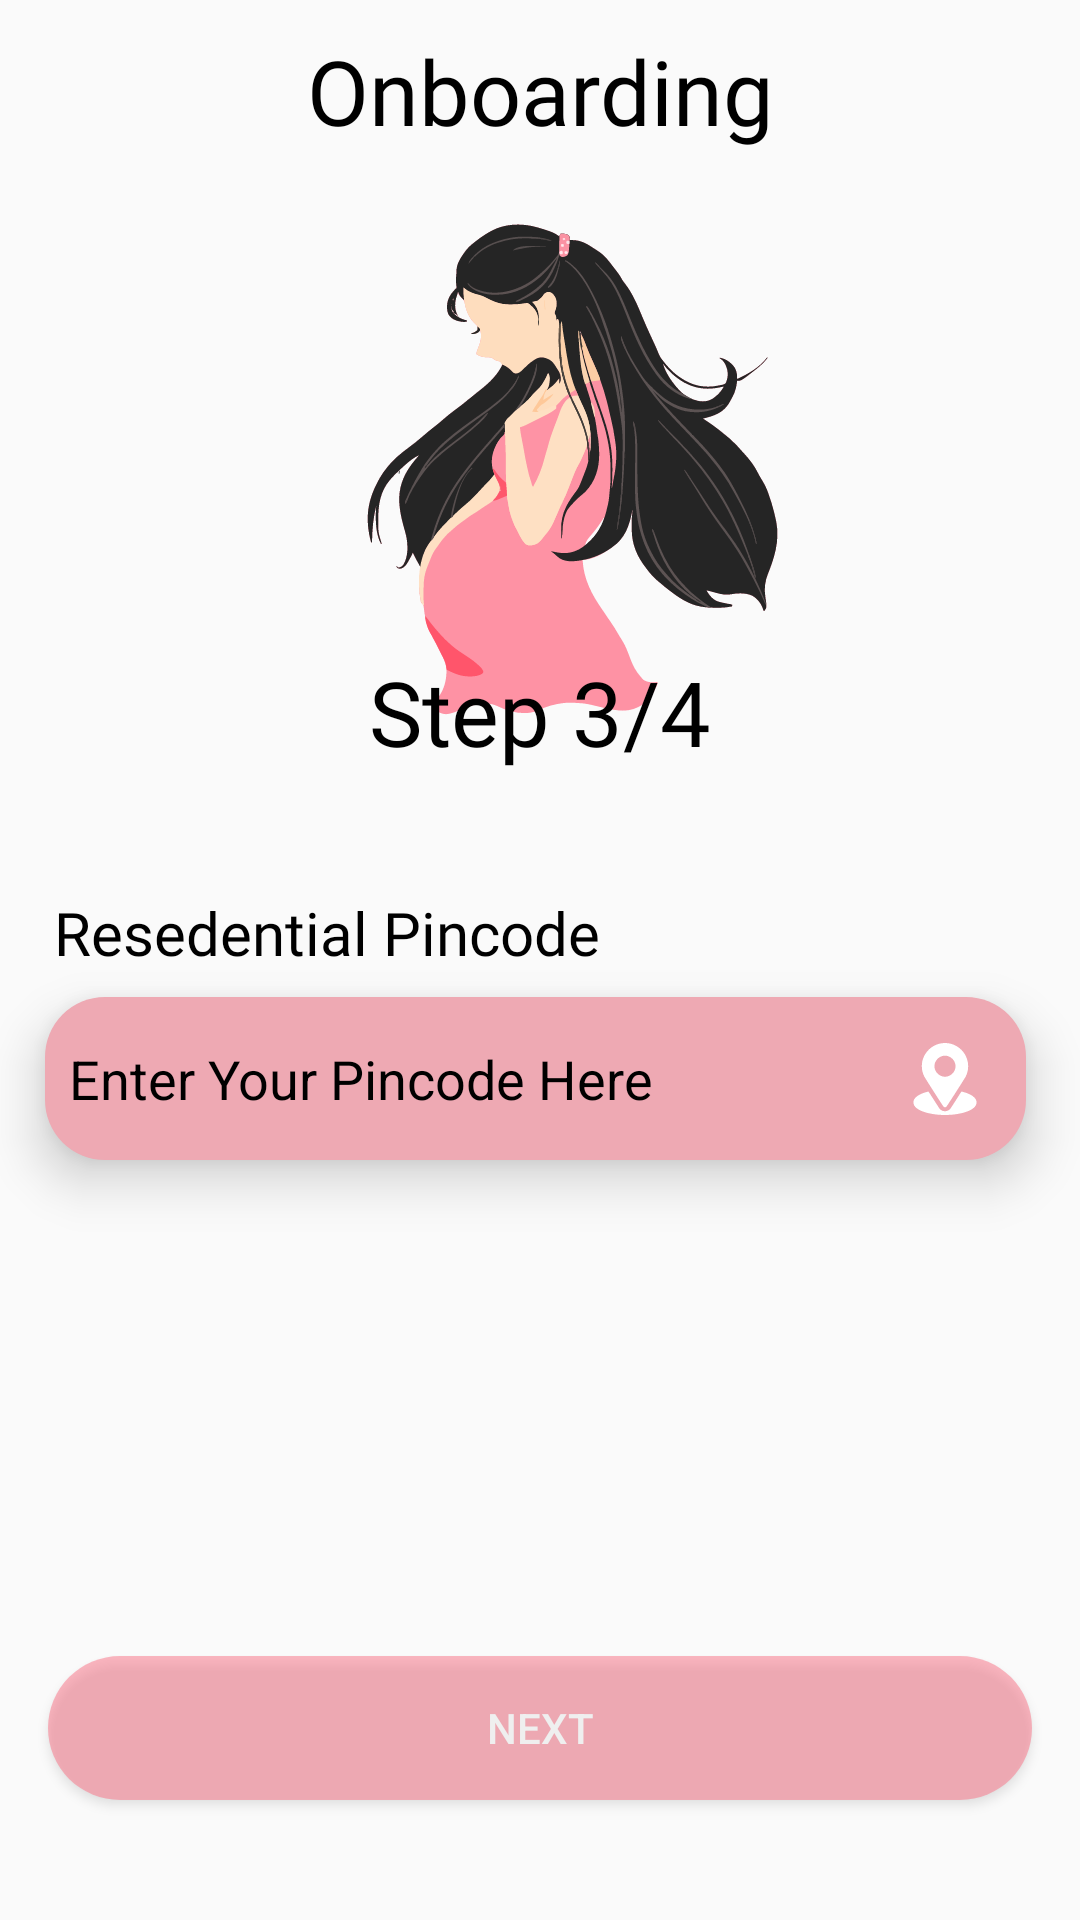

Reconstruct the res/layout file that produces this screen, plus the resources it refers to.
<!-- AndroidManifest.xml: application theme Theme.CradleCare -->
<!-- res/layout/fragment_address.xml -->
<?xml version="1.0" encoding="utf-8"?>
<androidx.constraintlayout.widget.ConstraintLayout xmlns:android="http://schemas.android.com/apk/res/android"
    xmlns:app="http://schemas.android.com/apk/res-auto"
    xmlns:tools="http://schemas.android.com/tools"
    android:layout_width="match_parent"
    android:layout_height="match_parent"
    tools:context=".onboarding_module.presentation.fragments.AddressFragment">

    <androidx.appcompat.widget.AppCompatTextView
        android:id="@+id/tvOnboardingTitle"
        android:layout_width="match_parent"
        android:layout_height="wrap_content"
        android:layout_marginTop="10dp"
        android:fontFamily="@font/aref_ruqaa"
        android:text="Onboarding"
        android:textAlignment="center"
        android:textColor="@color/black"
        android:textSize="30dp"
        app:layout_constraintEnd_toEndOf="parent"
        app:layout_constraintStart_toStartOf="parent"
        app:layout_constraintTop_toTopOf="parent" />

    <androidx.appcompat.widget.AppCompatImageView
        android:id="@+id/ivLogo"
        android:layout_width="match_parent"
        android:layout_height="200dp"
        app:layout_constraintEnd_toEndOf="parent"
        app:layout_constraintStart_toStartOf="parent"
        app:layout_constraintTop_toBottomOf="@id/tvOnboardingTitle"
        app:srcCompat="@drawable/iv_cradle_care_logo" />

    <androidx.appcompat.widget.AppCompatTextView
        android:id="@+id/tvStepTitle"
        android:layout_width="match_parent"
        android:layout_height="wrap_content"
        android:layout_marginTop="100dp"
        android:fontFamily="@font/aref_ruqaa"
        android:text="Step 3/4"
        android:textAlignment="center"
        android:textColor="@color/black"
        android:textSize="30dp"
        app:layout_constraintBottom_toTopOf="@id/userPinCodeTitle"
        app:layout_constraintEnd_toEndOf="parent"
        app:layout_constraintStart_toStartOf="parent"
        app:layout_constraintTop_toBottomOf="@id/ivLogo" />


    <androidx.appcompat.widget.AppCompatTextView
        android:id="@+id/userPinCodeTitle"
        android:layout_width="match_parent"
        android:layout_height="wrap_content"
        android:layout_marginHorizontal="18dp"
        android:layout_marginTop="40dp"
        android:fontFamily="@font/aref_ruqaa"
        android:text="Resedential Pincode"
        android:textColor="@color/black"
        android:textSize="20dp"
        app:layout_constraintBottom_toTopOf="@id/userPinCodeValue"
        app:layout_constraintEnd_toEndOf="parent"
        app:layout_constraintStart_toStartOf="parent"
        app:layout_constraintTop_toBottomOf="@id/tvStepTitle"
        app:layout_constraintVertical_chainStyle="packed" />

    <com.google.android.material.textfield.TextInputEditText
        android:id="@+id/userPinCodeValue"
        android:layout_width="0dp"
        android:layout_height="wrap_content"
        android:layout_marginStart="15dp"
        android:layout_marginTop="8dp"
        android:layout_marginBottom="299dp"
        android:background="@drawable/shape_white_corner_5dp"
        android:elevation="10dp"
        android:hint="Enter Your Pincode Here"
        android:maxLength="6"
        android:inputType="phone"
        android:paddingHorizontal="8dp"
        android:paddingVertical="15dp"
        android:stateListAnimator="@null"
        android:textColor="@color/black"
        android:textColorHint="@color/black"
        app:layout_constraintBottom_toTopOf="@+id/btnNext"
        app:layout_constraintEnd_toEndOf="@+id/userPinCodeTitle"
        app:layout_constraintStart_toStartOf="parent"
        app:layout_constraintTop_toBottomOf="@+id/userPinCodeTitle" />

    <androidx.appcompat.widget.AppCompatImageView
        android:layout_width="24dp"
        android:layout_height="0dp"
        android:elevation="15dp"
        android:src="@drawable/iv_location"
        app:layout_constraintBottom_toBottomOf="@+id/userPinCodeValue"
        app:layout_constraintEnd_toEndOf="@+id/userPinCodeValue"
        app:layout_constraintHorizontal_bias="0.95"
        app:layout_constraintStart_toStartOf="@+id/userPinCodeValue"
        app:layout_constraintTop_toTopOf="@+id/userPinCodeValue" />

    <androidx.appcompat.widget.AppCompatButton
        android:id="@+id/btnNext"
        android:layout_width="match_parent"
        android:layout_height="wrap_content"
        android:layout_marginHorizontal="16dp"
        android:layout_marginBottom="40dp"
        android:alpha="0.5"
        android:background="@drawable/shape_layer_button"
        android:text="Next"
        android:textColor="@color/white"
        app:layout_constraintBottom_toBottomOf="parent"
        app:layout_constraintEnd_toEndOf="parent"
        app:layout_constraintStart_toStartOf="parent"
        app:layout_constraintVertical_bias="0.8" />

</androidx.constraintlayout.widget.ConstraintLayout>
<!-- resources referenced by this layout -->
<resources>
  <color name="black">#FF000000</color>
  <color name="white">#FFFFFFFF</color>
  <!-- drawable iv_cradle_care_logo: vector/xml drawable (drawable, 109331 chars, omitted) -->
  <!-- drawable iv_location (drawable) -->
  <vector xmlns:android="http://schemas.android.com/apk/res/android"
      android:width="512dp"
      android:height="512dp"
      android:viewportWidth="512"
      android:viewportHeight="512">
    <path
        android:pathData="M238.5,1.1c-55.9,5.8 -104.9,40.2 -130.8,91.5 -4.3,8.6 -11.1,28.3 -13.1,38.4 -7.4,36.4 -2.6,73.6 13.5,106.4 2.4,4.9 34.1,55.3 70.4,112 49,76.5 66.9,103.7 69.4,105.3 4.6,3.1 11.6,3.1 16.2,-0 2.4,-1.6 20.6,-29.1 69.1,-104.7 36.2,-56.4 68,-107 70.7,-112.5 18.8,-38.3 22.1,-82.7 9,-122.8 -8.4,-25.7 -21.5,-47.1 -40.5,-66.1 -35.5,-35.5 -84,-52.7 -133.9,-47.5zM274.5,92.3c26.9,7.5 47.8,28.8 54.6,55.7 0.8,3.1 1.4,10.5 1.4,17 0,12.3 -1.2,18.8 -5.3,28.5 -9.3,21.9 -29,38.7 -52.2,44.6 -7.1,1.8 -26.9,1.8 -34,-0 -23.2,-5.9 -42.9,-22.7 -52.2,-44.6 -4.1,-9.7 -5.3,-16.2 -5.3,-28.5 0,-12.3 1.2,-18.8 5.3,-28.5 9.3,-22 30.5,-40 52.2,-44.4 3,-0.6 6.4,-1.3 7.5,-1.5 3.7,-0.9 22.9,0.3 28,1.7z"
        android:fillColor="#ffffff"
        android:strokeColor="#00000000"/>
    <path
        android:pathData="M124.4,348.5c-72.8,20.3 -106.2,55.3 -88.6,92.8 3.2,7 12.4,17.4 21.2,24.2 29.1,22.3 84,38.4 152.5,44.7 18.3,1.7 74.7,1.7 93,-0 68.5,-6.3 123.4,-22.4 152.5,-44.7 8.8,-6.8 18,-17.2 21.2,-24.2 17.7,-37.8 -17.1,-73.6 -90.6,-93.3 -9.8,-2.6 -12.1,-2.9 -13.1,-1.8 -0.7,0.7 -17.5,26.9 -37.5,58.3 -20,31.4 -38.1,59.2 -40.2,62 -19.4,25.1 -59.2,25 -77.9,-0.2 -2,-2.6 -20.4,-31 -40.9,-63.1 -20.4,-32 -37.7,-58.2 -38.4,-58.1 -0.6,-0 -6.6,1.6 -13.2,3.4z"
        android:fillColor="#ffffff"
        android:strokeColor="#00000000"/>
  </vector>
  <!-- drawable shape_layer_button (drawable) -->
  <?xml version="1.0" encoding="utf-8"?>
  <shape xmlns:android="http://schemas.android.com/apk/res/android" android:shape="rectangle">
      <solid android:color="@color/rose_fam_400"/>
      <corners android:radius="30dp"/>
  </shape>
  <!-- drawable shape_white_corner_5dp (drawable) -->
  <?xml version="1.0" encoding="utf-8"?>
  <shape android:shape="rectangle" xmlns:android="http://schemas.android.com/apk/res/android">
      <corners android:radius="20dp" />
      <solid android:color="@color/rose_fam_600" />
  </shape>
  <style name="Theme.CradleCare" parent="Base.Theme.CradleCare" />
  <color name="rose_fam_400">#fb7185</color>
  <color name="rose_fam_600">#EEA9B3</color>
  <style name="Base.Theme.CradleCare" parent="Theme.MaterialComponents.Light.NoActionBar.Bridge">
          
           <item name="colorPrimary">@color/rose_fam_300</item>
      </style>
  <color name="rose_fam_300">#fda4af</color>
</resources>
